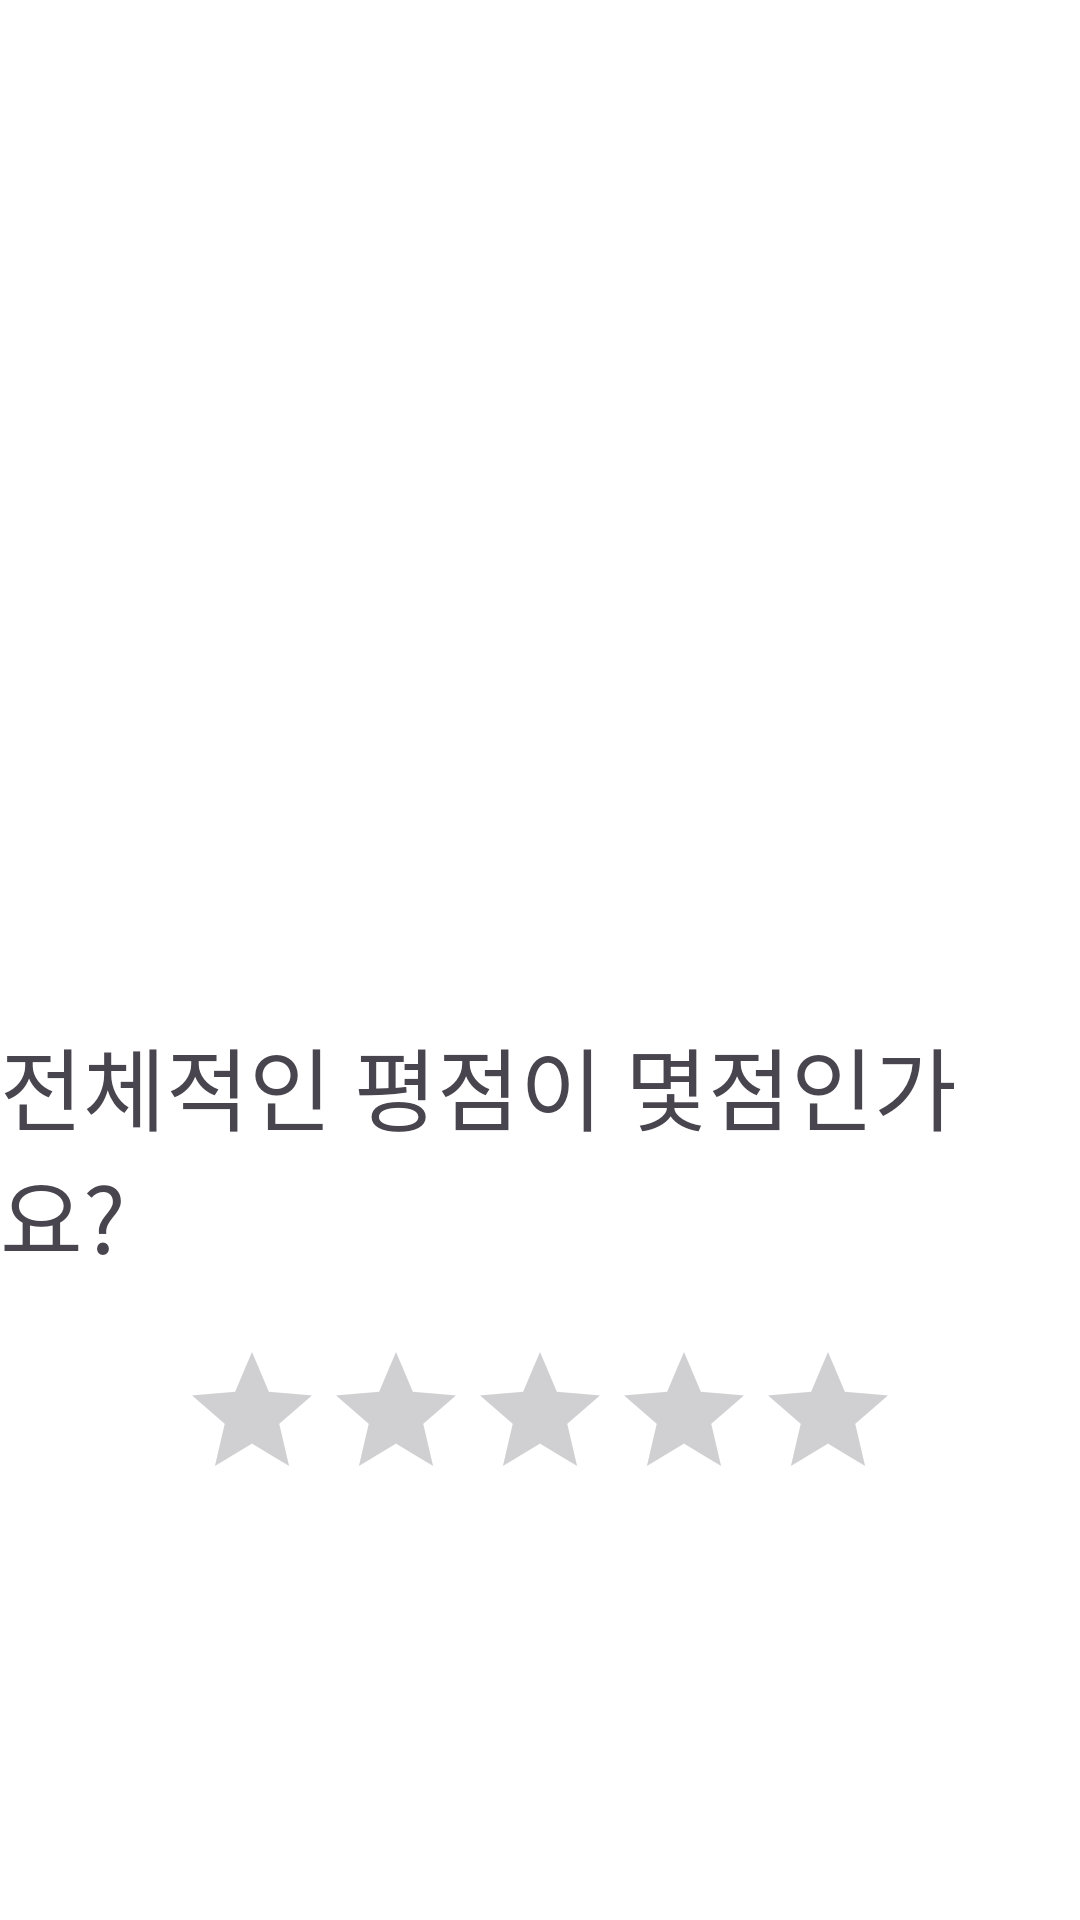

The Android layout XML behind this screen, and the referenced resources:
<!-- AndroidManifest.xml: application theme Theme.EasySpec -->
<!-- res/layout/fragment_rating_review.xml -->
<?xml version="1.0" encoding="utf-8"?>
<androidx.constraintlayout.widget.ConstraintLayout xmlns:android="http://schemas.android.com/apk/res/android"
    xmlns:app="http://schemas.android.com/apk/res-auto"
    xmlns:tools="http://schemas.android.com/tools"
    android:layout_width="match_parent"
    android:layout_height="match_parent"
    android:background="@color/white"
    >
    <ImageView
        android:id="@+id/formerButton"
        android:layout_width="70dp"
        android:layout_height="70dp"
        app:layout_constraintTop_toTopOf="parent"
        app:layout_constraintStart_toStartOf="parent"
        android:src="@drawable/arrow_left"
        android:layout_margin="15dp"
        />
    <ImageView
        android:id="@+id/nextButton"
        android:layout_width="70dp"
        android:layout_height="70dp"
        app:layout_constraintTop_toTopOf="parent"
        app:layout_constraintEnd_toEndOf="parent"
        android:src="@drawable/arrow_right"
        android:layout_margin="15dp"
        />
    <ImageView
        android:id="@+id/productImage"
        android:layout_width="200dp"
        android:layout_height="200dp"
        app:layout_constraintTop_toTopOf="parent"
        app:layout_constraintStart_toStartOf="parent"
        app:layout_constraintEnd_toEndOf="parent"
        android:layout_marginTop="120dp"
        />
    <TextView
        android:id="@+id/messageRating"
        android:layout_width="wrap_content"
        android:layout_height="wrap_content"
        app:layout_constraintTop_toBottomOf="@id/productImage"
        app:layout_constraintStart_toStartOf="parent"
        app:layout_constraintEnd_toEndOf="parent"
        android:layout_marginTop="20dp"
        android:textSize="30sp"
        android:text="전체적인 평점이 몇점인가요?"
        />

    <RatingBar
        android:id="@+id/ratingBar"
        android:layout_width="wrap_content"
        android:layout_height="wrap_content"
        app:layout_constraintTop_toBottomOf="@id/messageRating"
        app:layout_constraintStart_toStartOf="parent"
        app:layout_constraintEnd_toEndOf="parent"
        android:layout_marginTop="20dp"
        android:numStars="5"
        android:stepSize="0.5"
        />

</androidx.constraintlayout.widget.ConstraintLayout>
<!-- resources referenced by this layout -->
<resources>
  <style name="Theme.EasySpec" parent="Base.Theme.EasySpec" />
  <style name="Base.Theme.EasySpec" parent="Theme.Material3.DayNight.NoActionBar">
          
          
      </style>
  <!-- not gathered from this repository: default colours our renderer supplied (Android Studio template values) -->
  <color name="white">#FFFFFFFF</color>
</resources>
